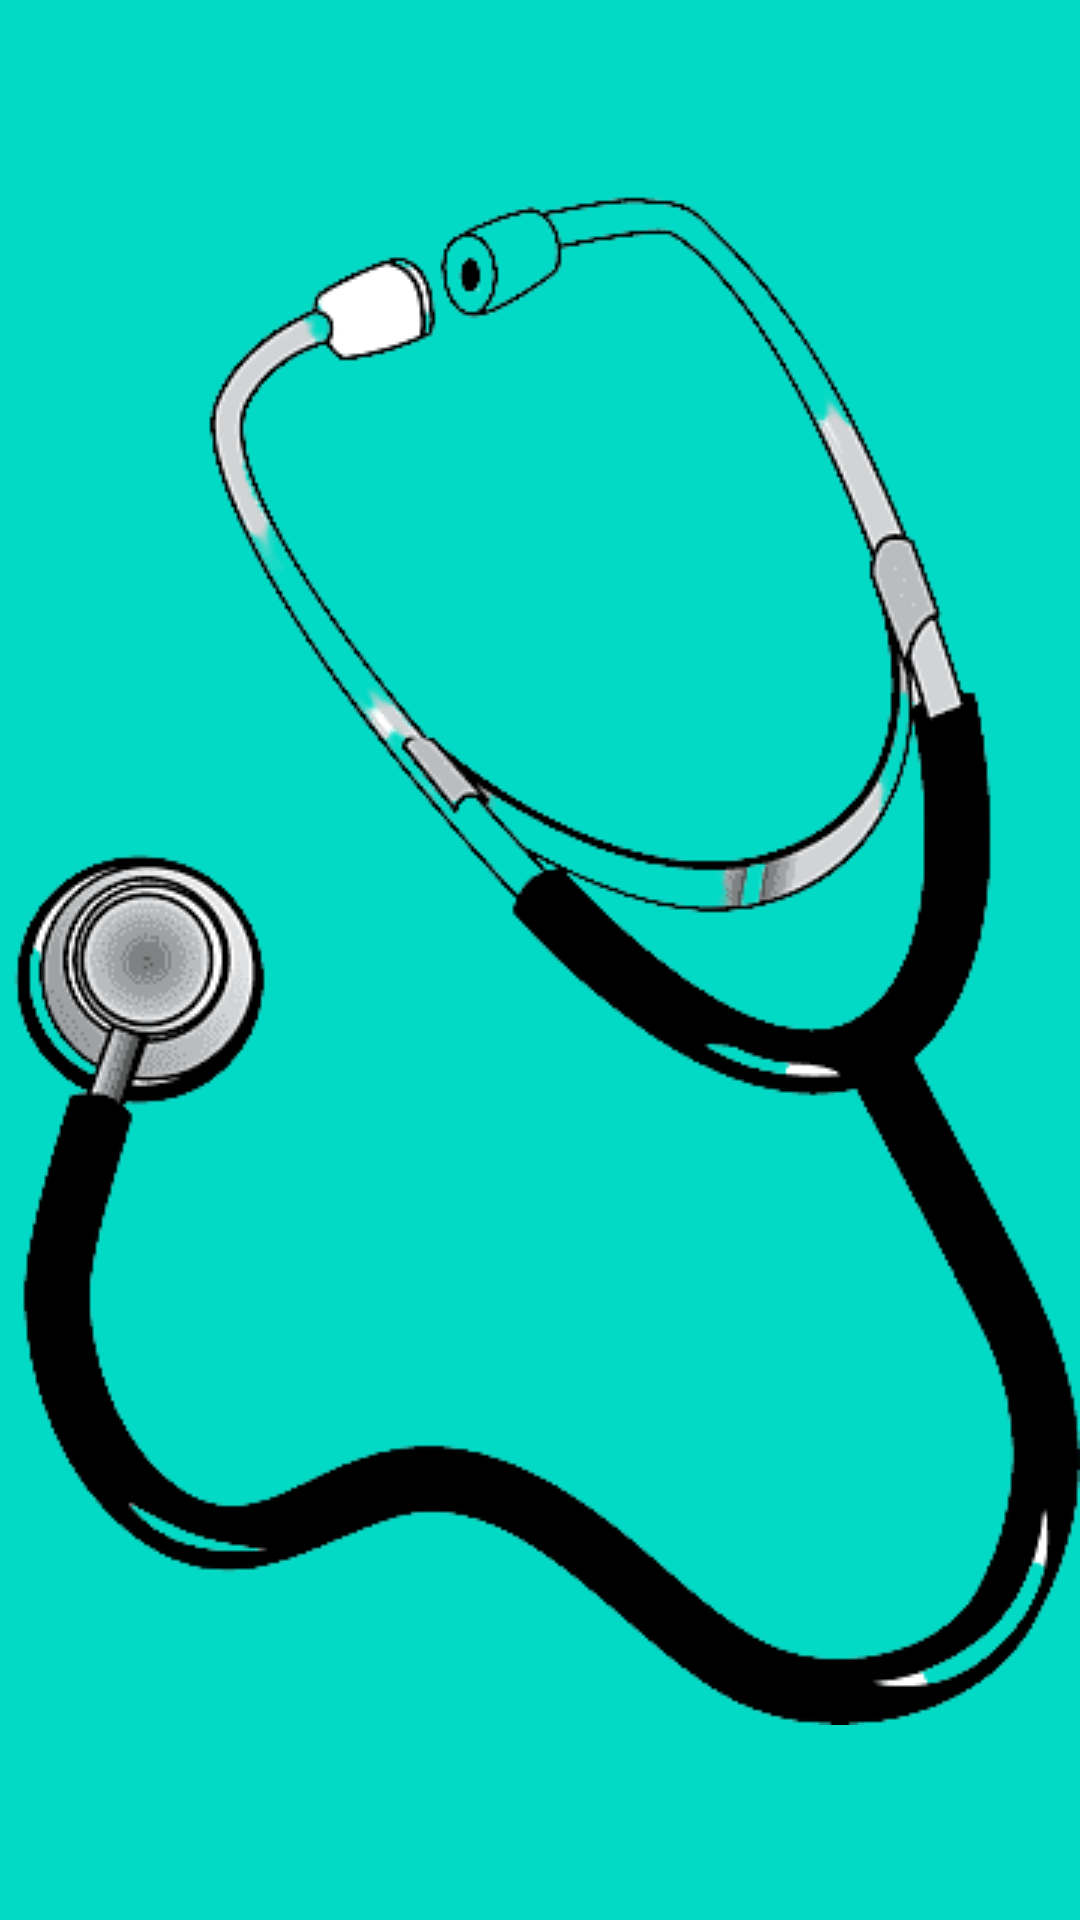

Layout XML and referenced resources for this Android screen:
<!-- AndroidManifest.xml: application theme Theme.NovitaFitriaPutri_UTS -->
<!-- res/layout/activity_splash_screen.xml -->
<?xml version="1.0" encoding="utf-8"?>
<androidx.constraintlayout.widget.ConstraintLayout
    xmlns:android="http://schemas.android.com/apk/res/android"
    xmlns:app="http://schemas.android.com/apk/res-auto"
    xmlns:tools="http://schemas.android.com/tools"
    android:layout_width="match_parent"
    android:layout_height="match_parent"
    android:background="@color/teal_200"
    tools:context=".SplashScreenActivity">

    <ImageView
        android:id="@+id/image_splash"
        android:layout_width="@dimen/_150sdp"
        android:layout_height="@dimen/_150sdp"
        android:contentDescription="deskripsigambar"
        android:src="@drawable/logo"

        app:layout_constraintBottom_toBottomOf="parent"
        app:layout_constraintEnd_toEndOf="parent"
        app:layout_constraintStart_toStartOf="parent"
        app:layout_constraintTop_toTopOf="parent" />

</androidx.constraintlayout.widget.ConstraintLayout>
<!-- resources referenced by this layout -->
<resources>
  <!-- drawable logo: png bitmap (drawable, 35918 bytes) -->
  <style name="Theme.NovitaFitriaPutri_UTS" parent="Theme.MaterialComponents.DayNight.DarkActionBar">
          
          <item name="colorPrimary">@color/purple_500</item>
          <item name="colorPrimaryVariant">@color/purple_700</item>
          <item name="colorOnPrimary">@color/white</item>
          
          <item name="colorSecondary">@color/teal_200</item>
          <item name="colorSecondaryVariant">@color/teal_700</item>
          <item name="colorOnSecondary">@color/black</item>
          
          <item name="android:statusBarColor" tools:targetApi="l">?attr/colorPrimaryVariant</item>
          
      </style>
  <!-- not gathered from this repository: default colours our renderer supplied (Android Studio template values) -->
  <color name="purple_500">#FF6200EE</color>
  <color name="purple_700">#FF3700B3</color>
  <color name="teal_200">#FF03DAC5</color>
  <color name="teal_700">#FF018786</color>
  <color name="black">#FF000000</color>
  <color name="white">#FFFFFFFF</color>
</resources>
